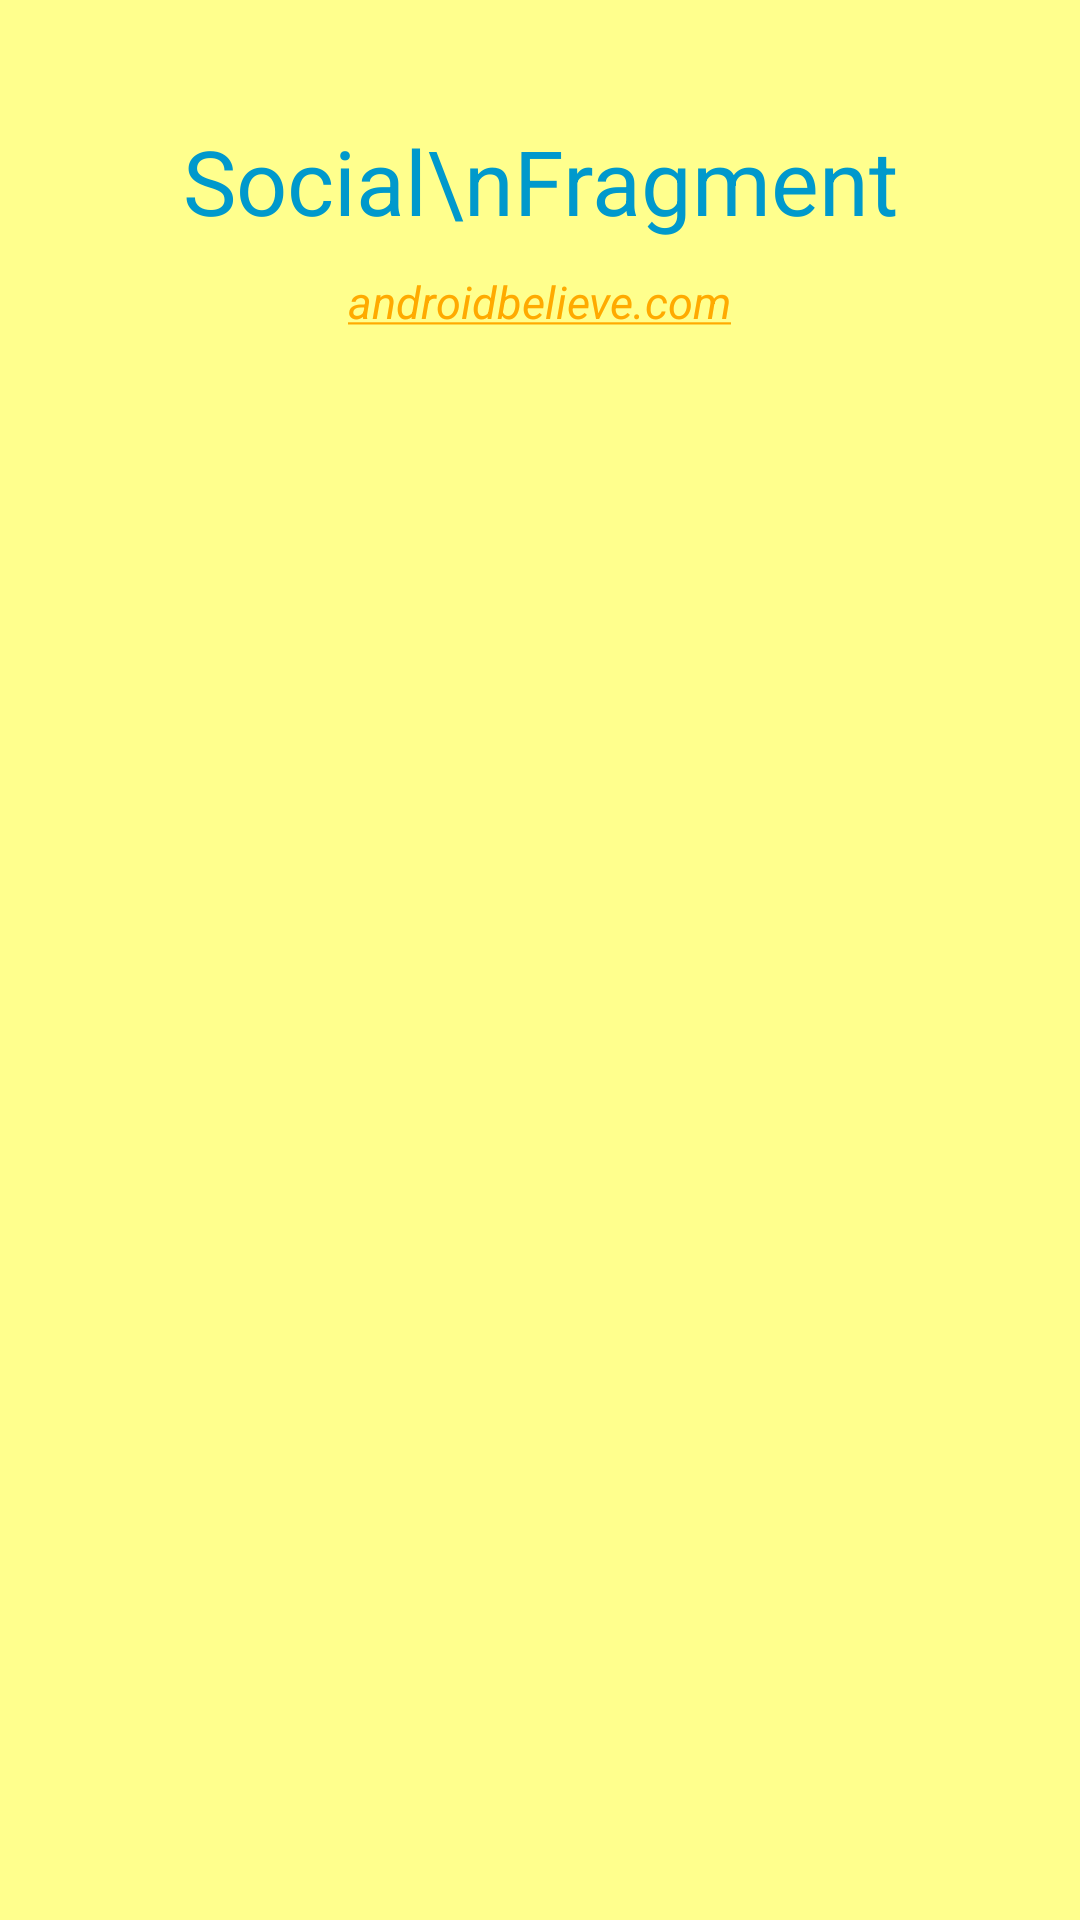

Layout XML and referenced resources for this Android screen:
<!-- AndroidManifest.xml: application theme AppTheme -->
<!-- res/layout/social_layout.xml -->
<?xml version="1.0" encoding="utf-8"?>
<RelativeLayout
    xmlns:android="http://schemas.android.com/apk/res/android"
    android:orientation="vertical" android:layout_width="match_parent"
    android:layout_height="match_parent"
    android:background="#FFFF8D">

    <TextView
        android:layout_width="wrap_content"
        android:layout_height="wrap_content"
        android:layout_marginTop="40dp"
        android:textSize="30sp"
        android:gravity="center"
        android:id="@+id/textView"
        android:layout_centerHorizontal="true"
        android:textColor="@android:color/holo_blue_dark"
        android:text="Social\nFragment"/>

    <TextView
        android:layout_width="wrap_content"
        android:layout_height="wrap_content"
        android:autoLink="web"
        android:textSize="15sp"
        android:layout_marginTop="10dp"
        android:layout_centerHorizontal="true"
        android:text="androidbelieve.com"
        android:textColor="#000"
        android:layout_below="@+id/textView"
        android:textStyle="italic"/>

</RelativeLayout>
<!-- resources referenced by this layout -->
<resources>
  <style name="AppTheme" parent="Theme.AppCompat.Light.NoActionBar">
          
          <item name="colorPrimary">@color/orange</item>
          <item name="colorPrimaryDark">@android:color/holo_orange_dark</item>
          <item name="colorAccent">@color/orange</item>
      </style>
  <color name="orange">#FA0</color>
</resources>
